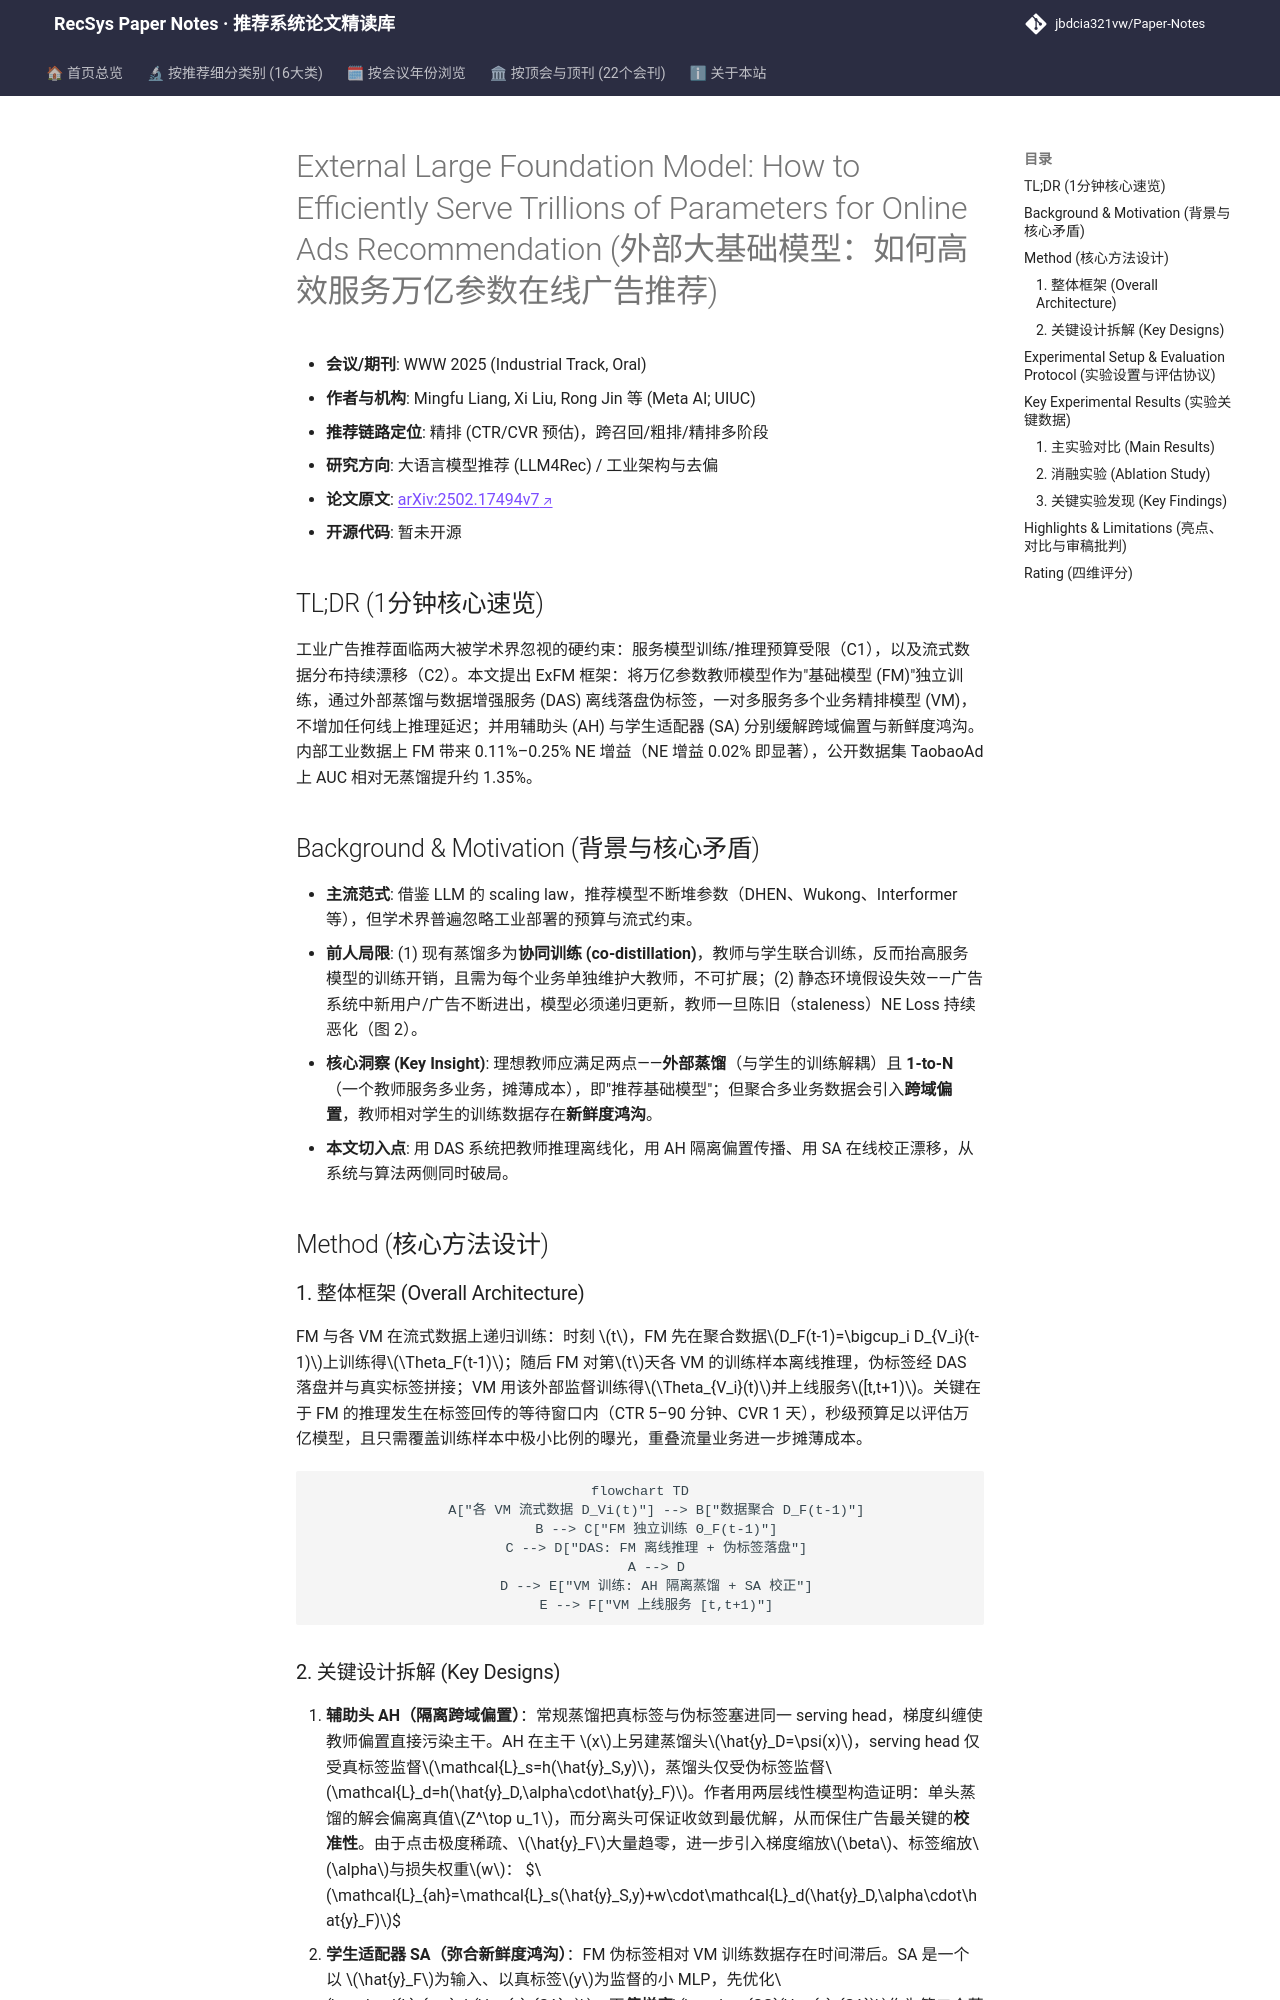

repository: jbdcia321vw/Paper-Notes · page: venues/WWW/2025/llm_rec/external_large_foundation_model_how_to_efficiently_serve_trillions_of_param/index.html · generator: mkdocs

---
title: "External Large Foundation Model: How to Efficiently Serve Trillions of Parameters for Online Ads Recommendation"
description: "[WWW 2025][LLM4Rec] 以外部蒸馏+数据增强服务解耦教师训练，用辅助头与学生适配器弥合流式分布漂移，实现万亿参数基础模型零延迟增益服务多业务精排模型。"
tags:
  - WWW 2025
  - 大语言模型推荐
  - 精排
  - 外部知识蒸馏
  - 流式分布漂移
  - 基础模型
date: 2026-11-14
venue: WWW
year: 2025
paper_url: "https://arxiv.org/abs/2502.17494"
code_url: ""
categories:
  - llm_rec
  - debias_fairness_industrial
---

# External Large Foundation Model: How to Efficiently Serve Trillions of Parameters for Online Ads Recommendation (外部大基础模型：如何高效服务万亿参数在线广告推荐)

- **会议/期刊**: WWW 2025 (Industrial Track, Oral)
- **作者与机构**: Mingfu Liang, Xi Liu, Rong Jin 等 (Meta AI; UIUC)
- **推荐链路定位**: 精排 (CTR/CVR 预估)，跨召回/粗排/精排多阶段
- **研究方向**: 大语言模型推荐 (LLM4Rec) / 工业架构与去偏
- **论文原文**: [arXiv:2502.17494v7](https://arxiv.org/abs/2502.17494v7)
- **开源代码**: 暂未开源

## TL;DR (1分钟核心速览)

工业广告推荐面临两大被学术界忽视的硬约束：服务模型训练/推理预算受限（C1），以及流式数据分布持续漂移（C2）。本文提出 ExFM 框架：将万亿参数教师模型作为"基础模型 (FM)"独立训练，通过外部蒸馏与数据增强服务 (DAS) 离线落盘伪标签，一对多服务多个业务精排模型 (VM)，不增加任何线上推理延迟；并用辅助头 (AH) 与学生适配器 (SA) 分别缓解跨域偏置与新鲜度鸿沟。内部工业数据上 FM 带来 0.11%–0.25% NE 增益（NE 增益 0.02% 即显著），公开数据集 TaobaoAd 上 AUC 相对无蒸馏提升约 1.35%。

## Background & Motivation (背景与核心矛盾)

- **主流范式**: 借鉴 LLM 的 scaling law，推荐模型不断堆参数（DHEN、Wukong、Interformer 等），但学术界普遍忽略工业部署的预算与流式约束。
- **前人局限**: (1) 现有蒸馏多为**协同训练 (co-distillation)**，教师与学生联合训练，反而抬高服务模型的训练开销，且需为每个业务单独维护大教师，不可扩展；(2) 静态环境假设失效——广告系统中新用户/广告不断进出，模型必须递归更新，教师一旦陈旧（staleness）NE Loss 持续恶化（图 2）。
- **核心洞察 (Key Insight)**: 理想教师应满足两点——**外部蒸馏**（与学生的训练解耦）且 **1-to-N**（一个教师服务多业务，摊薄成本），即"推荐基础模型"；但聚合多业务数据会引入**跨域偏置**，教师相对学生的训练数据存在**新鲜度鸿沟**。
- **本文切入点**: 用 DAS 系统把教师推理离线化，用 AH 隔离偏置传播、用 SA 在线校正漂移，从系统与算法两侧同时破局。

## Method (核心方法设计)

### 1. 整体框架 (Overall Architecture)

FM 与各 VM 在流式数据上递归训练：时刻 $t$，FM 先在聚合数据$D_F(t-1)=\bigcup_i D_{V_i}(t-1)$上训练得$\Theta_F(t-1)$；随后 FM 对第$t$天各 VM 的训练样本离线推理，伪标签经 DAS 落盘并与真实标签拼接；VM 用该外部监督训练得$\Theta_{V_i}(t)$并上线服务$[t,t+1)$。关键在于 FM 的推理发生在标签回传的等待窗口内（CTR 5–90 分钟、CVR 1 天），秒级预算足以评估万亿模型，且只需覆盖训练样本中极小比例的曝光，重叠流量业务进一步摊薄成本。

```mermaid
flowchart TD
    A["各 VM 流式数据 D_Vi(t)"] --> B["数据聚合 D_F(t-1)"]
    B --> C["FM 独立训练 Θ_F(t-1)"]
    C --> D["DAS: FM 离线推理 + 伪标签落盘"]
    A --> D
    D --> E["VM 训练: AH 隔离蒸馏 + SA 校正"]
    E --> F["VM 上线服务 [t,t+1)"]
```
